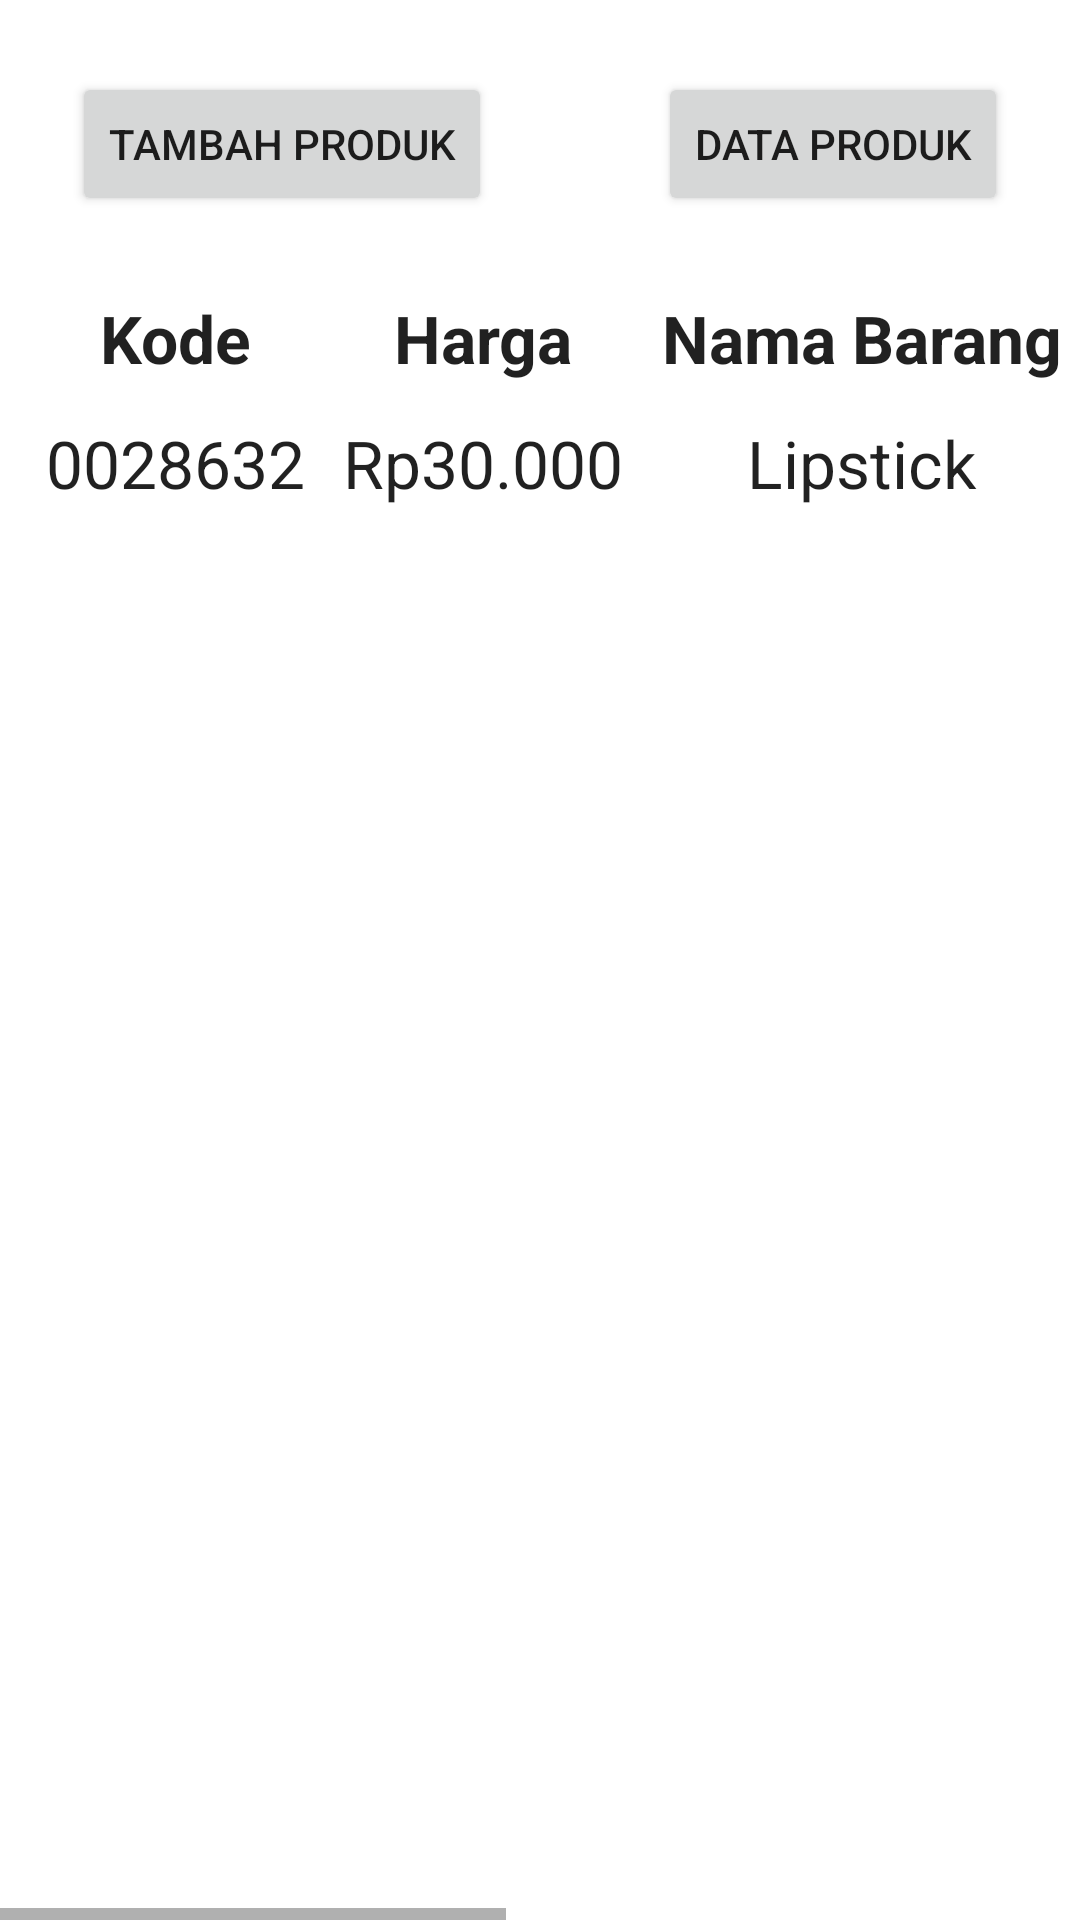

Android layout source for this screen:
<!-- AndroidManifest.xml: application theme Theme.SuryaTM -->
<!-- res/layout/activity_manipulate.xml -->
<?xml version="1.0" encoding="utf-8"?>
<androidx.constraintlayout.widget.ConstraintLayout xmlns:android="http://schemas.android.com/apk/res/android"
    xmlns:app="http://schemas.android.com/apk/res-auto"
    xmlns:tools="http://schemas.android.com/tools"
    android:layout_width="match_parent"
    android:layout_height="match_parent"
    tools:context=".ManipulateActivity">

    <Button
        android:id="@+id/btnTambah"
        android:layout_width="wrap_content"
        android:layout_height="wrap_content"
        android:layout_marginStart="24dp"
        android:layout_marginTop="24dp"
        android:text="Tambah Produk"
        app:layout_constraintStart_toStartOf="parent"
        app:layout_constraintTop_toTopOf="parent" />

    <Button
        android:id="@+id/btnDataProduk"
        android:layout_width="wrap_content"
        android:layout_height="wrap_content"
        android:layout_marginTop="24dp"
        android:layout_marginEnd="24dp"
        android:text="Data Produk"
        app:layout_constraintEnd_toEndOf="parent"
        app:layout_constraintTop_toTopOf="parent" />

    <HorizontalScrollView
        android:layout_width="fill_parent"
        android:layout_height="fill_parent"
        android:layout_marginTop="96dp"
        android:layout_weight="1"
        android:scrollbars="horizontal"
        app:layout_constraintEnd_toEndOf="parent"
        app:layout_constraintStart_toStartOf="parent"
        app:layout_constraintTop_toBottomOf="@+id/btnDataProduk">

        <TableLayout
            android:layout_width="wrap_content"
            android:layout_height="wrap_content"
            android:layout_marginStart="8dp"
            android:layout_marginEnd="8dp"
            android:gravity="center"
            android:isScrollContainer="true"
            android:stretchColumns="*"
            app:layout_constraintEnd_toEndOf="parent"
            app:layout_constraintStart_toStartOf="parent"
            app:layout_constraintTop_toBottomOf="@+id/btnDataProduk">


            <TableRow
                android:layout_width="fill_parent"
                android:layout_height="0dp"
                android:layout_margin="1dp"
                android:layout_weight="1"

                >

                <TextView
                    android:layout_width="match_parent"
                    android:layout_height="match_parent"
                    android:layout_column="0"
                    android:layout_margin="1dp"
                    android:background="@drawable/border"
                    android:gravity="center"
                    android:text="Kode"
                    android:textAppearance="?android:attr/textAppearanceLarge"
                    android:textStyle="bold" />

                <TextView
                    android:layout_width="wrap_content"
                    android:layout_height="match_parent"
                    android:layout_column="1"
                    android:layout_margin="1dp"
                    android:background="@drawable/border"
                    android:gravity="center"
                    android:text="Harga"
                    android:textAppearance="?android:attr/textAppearanceLarge"
                    android:textStyle="bold" />

                <TextView
                    android:layout_width="wrap_content"
                    android:layout_height="match_parent"
                    android:layout_column="2"
                    android:layout_margin="1dp"
                    android:background="@drawable/border"
                    android:gravity="center"
                    android:text=" Nama Barang "
                    android:textAppearance="?android:attr/textAppearanceLarge"
                    android:textStyle="bold" />

                <TextView
                    android:layout_width="wrap_content"
                    android:layout_height="match_parent"
                    android:layout_column="2"
                    android:layout_margin="1dp"
                    android:background="@drawable/border"
                    android:gravity="center"
                    android:text=" Persediaan Barang "
                    android:textAppearance="?android:attr/textAppearanceLarge"
                    android:textStyle="bold" />


            </TableRow>

            <TableRow
                android:layout_width="fill_parent"
                android:layout_height="0dp"
                android:layout_margin="1dp"
                android:weightSum="2"
                android:layout_weight="1"
                >

                <TextView
                    android:layout_width="match_parent"
                    android:layout_height="match_parent"
                    android:layout_column="0"
                    android:layout_margin="1dp"
                    android:background="@drawable/border"
                    android:gravity="center"
                    android:text=" 0028632 "
                    android:textAppearance="?android:attr/textAppearanceLarge" />

                <TextView
                    android:layout_width="wrap_content"
                    android:layout_height="match_parent"
                    android:layout_column="1"
                    android:layout_margin="1dp"
                    android:background="@drawable/border"
                    android:gravity="center"
                    android:text=" Rp30.000 "
                    android:textAppearance="?android:attr/textAppearanceLarge" />

                <TextView
                    android:layout_width="wrap_content"
                    android:layout_height="match_parent"
                    android:layout_column="1"
                    android:layout_margin="1dp"
                    android:background="@drawable/border"
                    android:gravity="center"
                    android:text=" Lipstick "
                    android:textAppearance="?android:attr/textAppearanceLarge" />

                <TextView
                    android:layout_width="wrap_content"
                    android:layout_height="match_parent"
                    android:layout_column="1"
                    android:layout_margin="1dp"
                    android:background="@drawable/border"
                    android:gravity="center"
                    android:text="20"
                    android:textAppearance="?android:attr/textAppearanceLarge" />


                <Button
                    android:id="@+id/btnUbah"
                    android:layout_width="wrap_content"
                    android:layout_height="match_parent"
                    android:background="@drawable/border"
                    android:layout_marginEnd="8dp"
                    android:layout_marginStart="8dp"
                    android:layout_weight="1"
                    android:layout_column="1"
                    android:gravity="center"
                    android:text="Ubah" />


                <Button
                    android:id="@+id/btnHapus"
                    android:layout_width="wrap_content"
                    android:layout_height="match_parent"
                    android:layout_marginEnd="8dp"
                    android:layout_marginStart="8dp"
                    android:layout_weight="1"
                    android:background="@drawable/border"
                    android:layout_column="1"
                    android:gravity="center"
                    android:text="Hapus" />

            </TableRow>

        </TableLayout>
    </HorizontalScrollView>

</androidx.constraintlayout.widget.ConstraintLayout>
<!-- resources referenced by this layout -->
<resources>
  <style name="Theme.SuryaTM" parent="Theme.MaterialComponents.DayNight.NoActionBar">
          
          <item name="colorPrimary">@color/purple_500</item>
          <item name="colorPrimaryVariant">@color/purple_700</item>
          <item name="colorOnPrimary">@color/white</item>
          
          <item name="colorSecondary">@color/teal_200</item>
          <item name="colorSecondaryVariant">@color/teal_700</item>
          <item name="colorOnSecondary">@color/black</item>
          
          <item name="android:statusBarColor" tools:targetApi="l">?attr/colorPrimaryVariant</item>
          
      </style>
  <!-- not gathered from this repository: default colours our renderer supplied (Android Studio template values) -->
  <color name="purple_500">#FF6200EE</color>
  <color name="purple_700">#FF3700B3</color>
  <color name="teal_200">#FF03DAC5</color>
  <color name="teal_700">#FF018786</color>
  <color name="black">#FF000000</color>
  <color name="white">#FFFFFFFF</color>
</resources>
